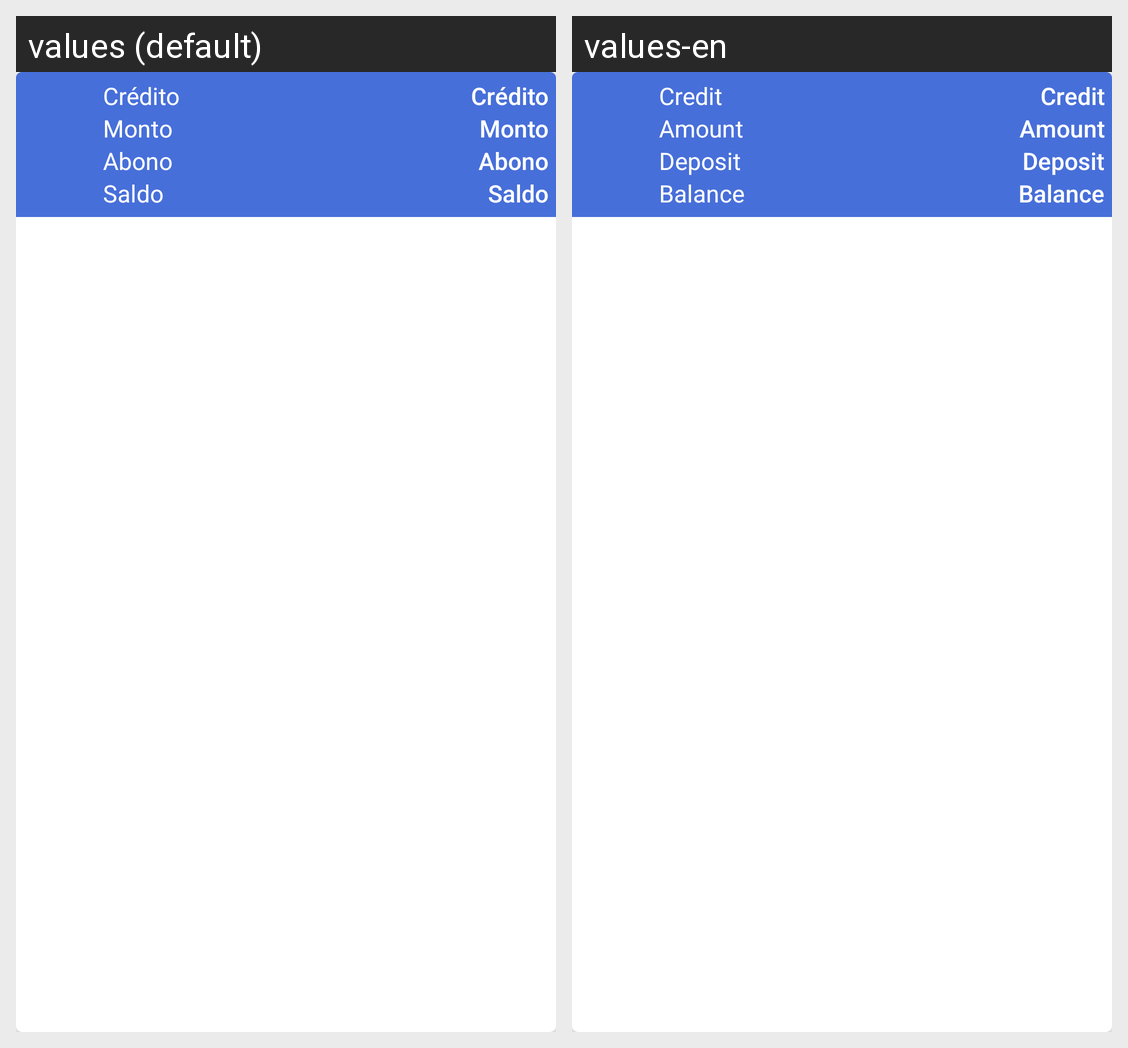

The Android screen above is rendered under two locales of the same app. Produce the string resources it draws, with the default and per-locale values.
Android screen res/layout/cardview_cartera.xml rendered under 2 locales, left to right: values (default), values-en. Device: Nexus 5 (rendered at 1080×1920; each locale shown at half size, 540×960, under a caption strip naming it); theme AppTheme.
Strings drawn on this screen, with the default value and each locale's value (text and hints the layout hard-codes, and strings that could not be matched under every locale, appear in the picture but are not listed):

tv_credito
  values: Crédito
  values-en: Credit

tv_monto
  values: Monto
  values-en: Amount

tv_abono
  values: Abono
  values-en: Deposit

tv_saldo
  values: Saldo
  values-en: Balance
